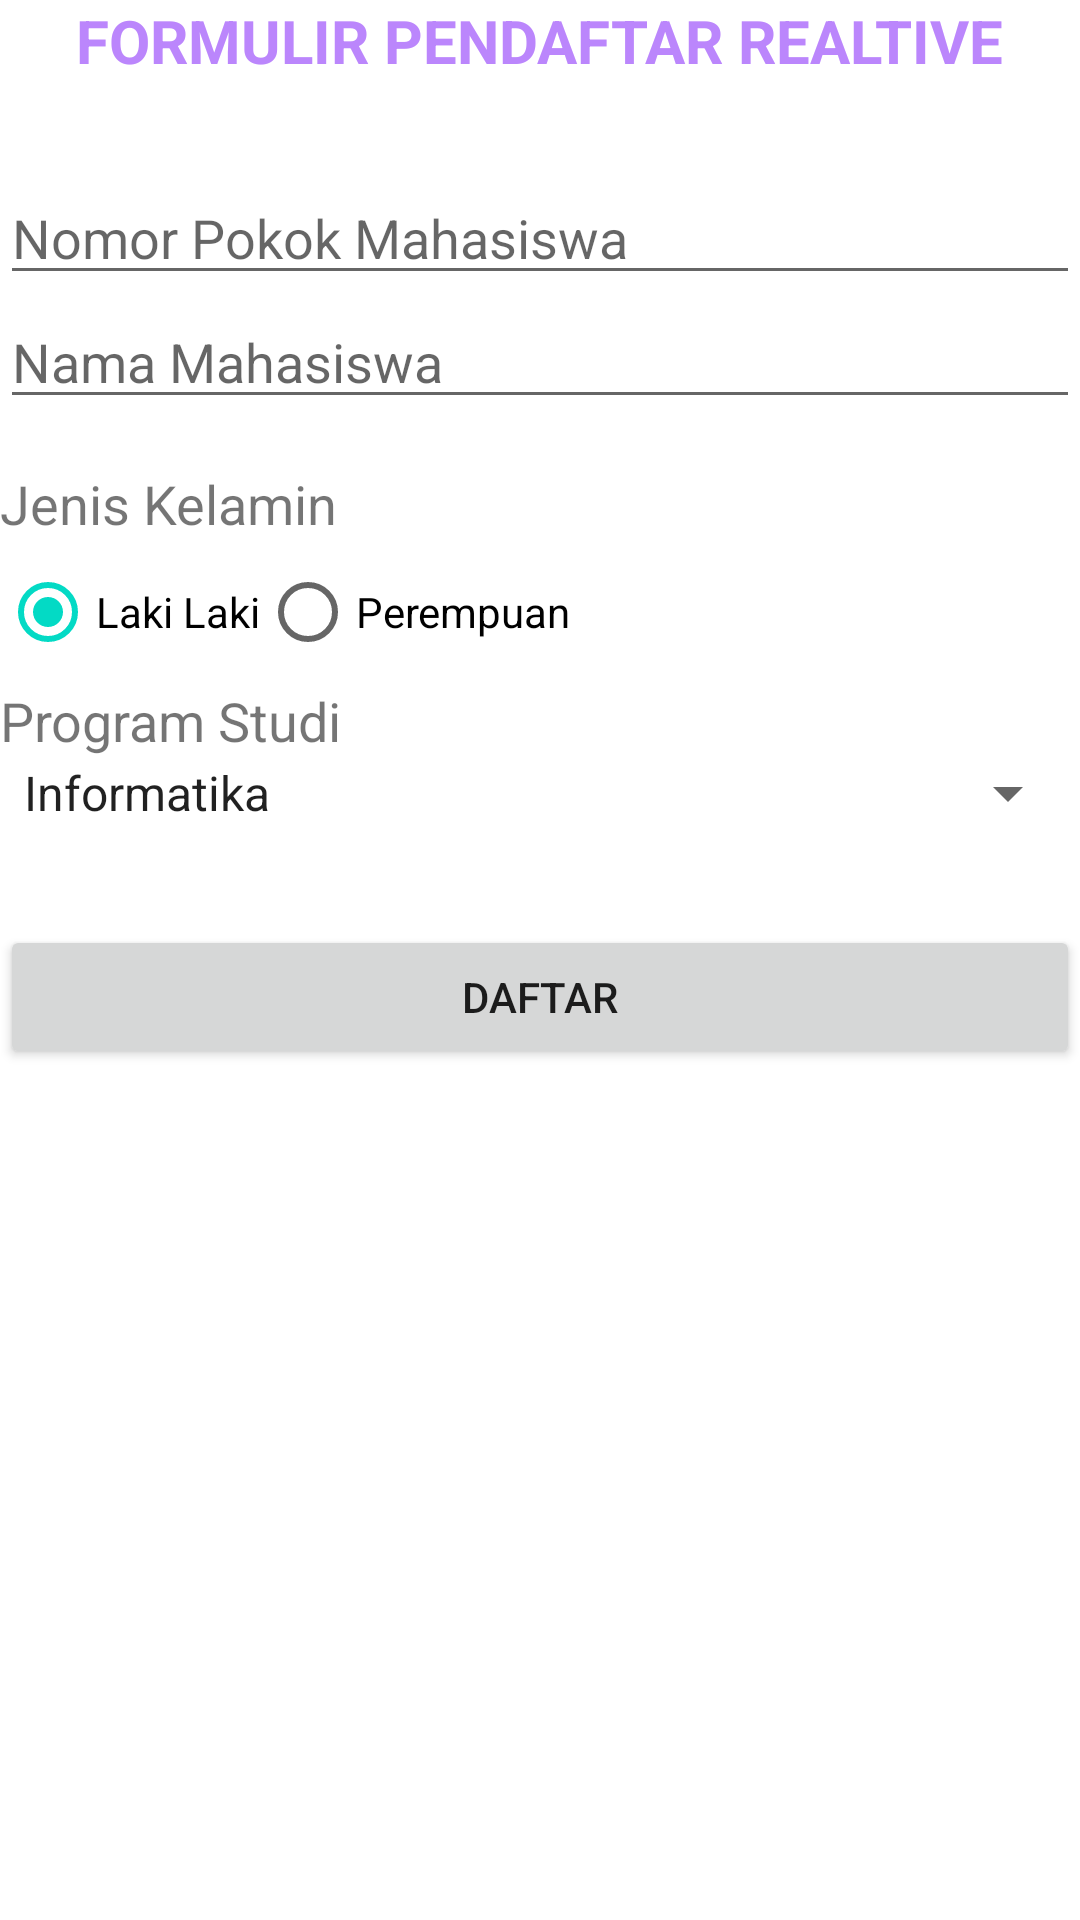

Here is an Android app screen rendered from its layout file. Give the layout XML and the strings, colors and styles it references.
<!-- AndroidManifest.xml: application theme Theme.FormulirRelative -->
<!-- res/layout/activity_main.xml -->
<?xml version="1.0" encoding="utf-8"?>
<RelativeLayout xmlns:android="http://schemas.android.com/apk/res/android"
    xmlns:app="http://schemas.android.com/apk/res-auto"
    xmlns:tools="http://schemas.android.com/tools"
    android:layout_width="match_parent"
    android:layout_height="match_parent"
    android:layout_margin="16dp"
    android:background="@drawable/activity1"
    tools:context=".MainActivity">

    <TextView
        android:id="@+id/tv_judul"
        android:layout_width="wrap_content"
        android:layout_height="wrap_content"
        android:text="FORMULIR PENDAFTAR REALTIVE"
        android:layout_centerHorizontal="true"
        android:textSize="20sp"
        android:textStyle="bold"
        android:textColor="@color/purple_200"
        android:layout_marginBottom="30dp"
        />
    <EditText
    android:id="@+id/et_npm"
    android:layout_width="match_parent"
    android:layout_height="wrap_content"
    android:hint="Nomor Pokok Mahasiswa"
    android:layout_below="@+id/tv_judul"
    android:inputType="number"
    />
    <EditText
        android:id="@+id/et_nama"
        android:layout_width="match_parent"
        android:layout_height="wrap_content"
        android:hint="Nama Mahasiswa"
        android:inputType="text"
        android:layout_below="@+id/et_npm"
        />
    <TextView
        android:id="@+id/tv_jk"
        android:layout_width="wrap_content"
        android:layout_height="wrap_content"
        android:text="Jenis Kelamin"
        android:layout_below="@+id/et_nama"
        android:layout_marginTop="16dp"
        android:textSize="18sp"
        />
    <RadioGroup
        android:id="@+id/rg_jk"
        android:layout_width="match_parent"
        android:layout_height="wrap_content"
        android:layout_below="@+id/tv_jk"
        android:orientation="horizontal">
        <RadioButton
            android:id="@+id/rb_lakilaki"
            android:layout_width="wrap_content"
            android:layout_height="wrap_content"
            android:text="Laki Laki"
            android:checked="true"
            />
        <RadioButton
            android:id="@+id/rb_perempuan"
            android:layout_width="wrap_content"
            android:layout_height="wrap_content"
            android:text="Perempuan"
            />
    </RadioGroup>
       <TextView
           android:id="@+id/tv_prodi"
           android:layout_width="wrap_content"
           android:layout_height="wrap_content"
           android:text="Program Studi"
           android:layout_below="@+id/rg_jk"
           android:textSize="18sp"
        />

    <Spinner
        android:id="@+id/sp_prodi"
        android:layout_width="match_parent"
        android:layout_height="wrap_content"
        android:layout_below="@+id/tv_prodi"
        android:entries="@array/arr_prodi" />

    <Button
        android:id="@+id/btn_daftar"
        android:layout_width="match_parent"
        android:layout_height="wrap_content"
        android:layout_below="@+id/sp_prodi"
        android:layout_marginTop="32dp"
        android:text="Daftar" />
</RelativeLayout>
<!-- resources referenced by this layout -->
<resources>
  <string-array name="arr_prodi">
          <item>Informatika</item>
          <item>Sistem Informasi</item>
          <item>Teknik Elektro</item>
          <item>Akuntansi</item>
          <item>Manajemen</item>
          <item>Manajemen Informatika</item>
      </string-array>
  <style name="Theme.FormulirRelative" parent="Theme.MaterialComponents.DayNight.DarkActionBar">
          
          <item name="colorPrimary">@color/purple_500</item>
          <item name="colorPrimaryVariant">@color/purple_700</item>
          <item name="colorOnPrimary">@color/white</item>
          
          <item name="colorSecondary">@color/teal_200</item>
          <item name="colorSecondaryVariant">@color/teal_700</item>
          <item name="colorOnSecondary">@color/black</item>
          
          <item name="android:statusBarColor" tools:targetApi="l">?attr/colorPrimaryVariant</item>
          
      </style>
  <!-- not gathered from this repository: default colours our renderer supplied (Android Studio template values) -->
  <color name="purple_200">#FFBB86FC</color>
  <color name="purple_500">#FF6200EE</color>
  <color name="purple_700">#FF3700B3</color>
  <color name="teal_200">#FF03DAC5</color>
  <color name="teal_700">#FF018786</color>
  <color name="black">#FF000000</color>
  <color name="white">#FFFFFFFF</color>
</resources>
